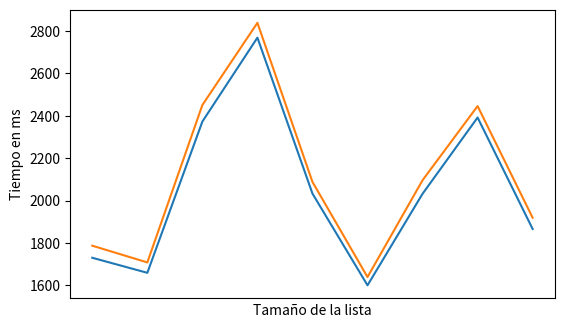

Python code for this plot:
#!/usr/bin/env python
# coding: utf-8

# In[ ]:


def crear_monticulo(subarbol, n, i):
    
    #  [4, 2, 3, 5, 1, 9]
    ####################################################
    #  ESTA FUNCIÓN CONVIERTE UNA ESTRUCTURA DE ÁRBOL     
    # EN OTRO ARBOL PERO DE MONTICULOS MÁXIMOS DESDE ÍNDICE I CON TAMAÑO N
    ####################################################
    # POR DEFECTO INICIALIZAMOS MAYOR COMO EL RAIZ
    mayor = i  
    
    ####################################################
    print(f" --> Desde elemento {mayor} --> {subarbol[mayor]}")
    no_haya_hijos_mayores = True
    
    # SE SALE DEL BUCLE CUANDO YA NO HAYA HIJOS MAYORES
    ####################################################
    
    while no_haya_hijos_mayores:
        #########################
        #EMPEZAMOS POR LOS HIJOS
        #########################
        
        #cogemos los índices izquiero y derecho         
        hijo_izquierdo = 2 * i + 1  
        hijo_derecho = 2 * i + 2  

        ############################################################
        # COMPROBAR SI EL HIJO IZQUIERDO ES MAS GRANDE QUE EL PADRE
        ############################################################
        if hijo_izquierdo < n and subarbol[i] < subarbol[hijo_izquierdo]:            
            mayor = hijo_izquierdo
            
        ############################################################
        # COMPROBAR SI EL HIJO DERECHO ES MAS GRANDE QUE EL PADRE
        ############################################################
        
        if hijo_derecho < n and subarbol[mayor] < subarbol[hijo_derecho]:
            mayor = hijo_derecho

        

        ###################################################
        # SALE DEL BUCLE CUANDO YA NO HAY HIJOS MÁS GRANDES
        ###################################################
        if mayor == i:
            no_haya_hijos_mayores = False 
        else:
            # Intercambiar el hijo más grande con la raíz
            #subarbol[i], subarbol[mayor] = subarbol[mayor], subarbol[i]
            temp = subarbol[i]
            subarbol[i] = subarbol[mayor]
            subarbol[mayor] = temp
            
            
            ###############################################################
            # AHORA EL MAYOR NÚMERO ES EL NUEVO ÍNDICE 
            # Y PUEDE CONTINUAR HACIA ABAJO EN EL ARBOL
            ###############################################################
            i = mayor
    
    print (" --> Monticulo ahora queda así: ",subarbol)
    return subarbol


# In[ ]:



def heapSort(lista_que_queremos_ordenar):
    
    
    print("#######################################################")
    print("                    1 PARTE ")
    print("              CREAR MONTICULO INICIAL ")
    print("#######################################################")
    #######################################################
    #                    1 PARTE 
    #######################################################    
    #           CREA EL MONTICULO DE MÁXIMOS
    
    #######
    # coste de la primera parte  --> O(n) 
    #######
    
    #######################################################
    # porque necesita recorrer elementoS e intercambiar nodos hacia abajo 
    # convertirlo si hicera falta en un montículo máximo
    #######################################################
    
    n = len(lista_que_queremos_ordenar)
    
    
    for i in range(n // 2, -1,-1):
        monticulo = crear_monticulo(lista_que_queremos_ordenar, n, i)  
    print("Monticulo inicial creado coste O(n) porque recorre todos los elementos")
    print (monticulo)
    
    
    
    #######################################################
    #                    2ª PARTE 
    #######################################################
    #   extre los elementos del árbol y los inserta en la lista
    #######################################################
    
    #############
    # coste de la segunda parte  --> O(log n) 
    #############
    print("\n#######################################################")
    print("                    2ªPARTE ")
    print("                   INTERACIÓN  ")
    print("#######################################################")
    # lista que se devolverá 
    lista_ya_ordenada = []
    
    for i in range(n - 1, 0, -1):
        
        print("\nIteracion:" ,n+(-1*i))
        # primero intercambiamos el elemento raiz por el último  (posición i)
        # con el hijo más grande
        # Esto ayuda a mantener la propiedad del montículo 
        # y así nos aseguramos que el elemento más grande se coloque en la posición correcta en cada iteración.
        elemento = monticulo[i]
        monticulo[i] = monticulo[0]
        monticulo[0] = elemento        
        #print (monticulo)
        
        # insertar en 
        # En este caso, el elemento en la posición i es el elemento máximo que hemos extraído del montículo.
        lista_ya_ordenada.insert(0, monticulo.pop(i)) 
        print(" --> Insertamos el elemento mayor en la lista ordenada " ,lista_ya_ordenada)
       
        # volvemos a reorganizar el monticulo pero ya reducido 
        crear_monticulo(monticulo, i, 0)
        

    # ULTIMO ELEMENTO QUE QUEDA EN EL MONTICULO 
    lista_ya_ordenada.insert(0, monticulo.pop())  

    
    #############
    # coste total O(n log n) 
    #############

    
    return lista_ya_ordenada



# In[19]:


# LISTA QUE QUEREMOS ORDENAR 
lista = [4, 2, 3, 5, 1, 9]
print(f" La lista SIN ordenar es :{lista}")


# In[20]:


# aplicamos ordenación 
lista_ordenada = heapSort(lista)
print(f" La lista ya ordenada es :{lista_ordenada}")


# In[22]:


import datetime
import random
import tqdm
import time

get_ipython().run_line_magic('matplotlib', 'inline')
import matplotlib.pyplot as plt

linear_worst_time = list()  
linear_avg_time_t = list()  
linear_avg_time_r = list()  
linear_best_time = list()

ticks = list()
for n in tqdm.tqdm(range(10, 100, 10)):
    ticks.append(n)
    n = 100    
    
    random_list = random.sample(range(1, n+1), n)
    
    #MEJOR CASO 
    random_list.sort()           
    inicio = datetime.datetime.now()
    lista_ordenada = heapSort(random_list)
    fin = datetime.datetime.now()     
    tiempo = fin - inicio
    linear_best_time.append(tiempo.microseconds)
    
    #PEOR CASO    
    random_list = random.sample(range(1, n+1), n)
    fin = datetime.datetime.now()     
    tiempo = fin - inicio
    linear_worst_time.append(tiempo.microseconds)
    
# Configurar el ancho y el alto de la figura en pixeles
ancho_px = 500
alto_px = 300
dpi = 80
fig = plt.figure(figsize=(ancho_px/dpi, alto_px/dpi), dpi=dpi)
ax = plt.axes()

plt.xlabel("Tamaño de la lista")
plt.ylabel("Tiempo en ms")
plt.xticks([])
#ax.plot(linear_avg_time_r)
#ax.plot(linear_avg_time_t)
ax.plot(linear_best_time)
ax.plot(linear_worst_time)


# In[ ]:
